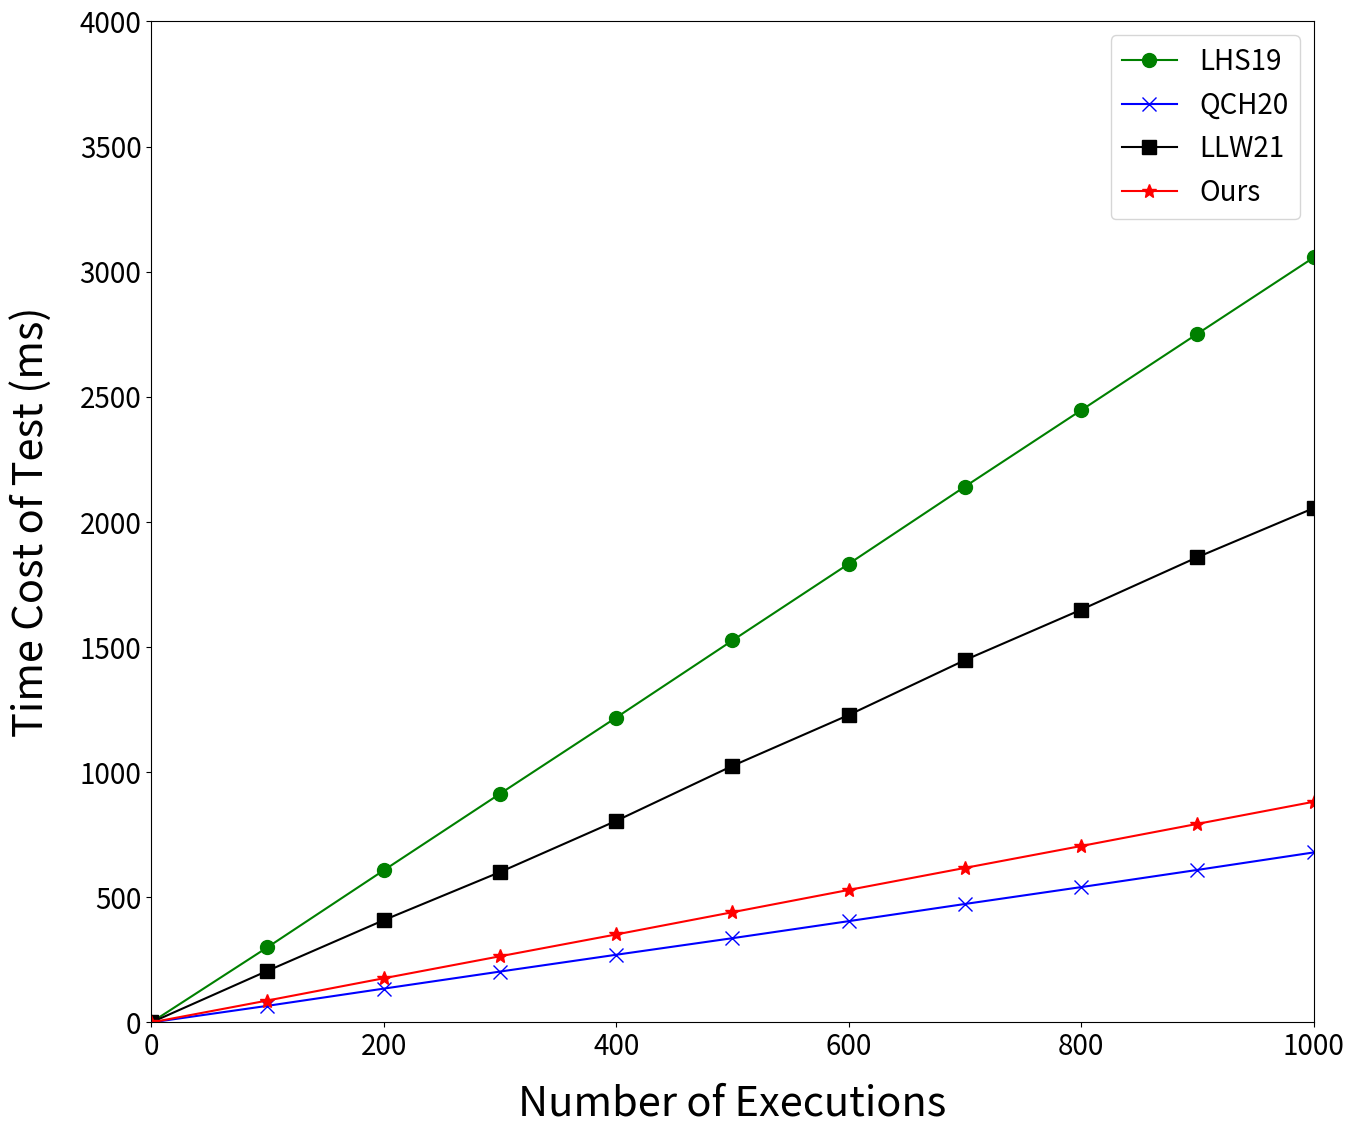

The matplotlib source for this figure:

import matplotlib.pyplot as plt


number = [0,100,200,300,400,500,600,700,800,900,1000]
LHS19 =[0.0, 300.401, 607.8590000000002, 913.7990000000004, 1218.3970000000004, 1526.468000000001, 1832.5800000000008, 2141.3990000000017, 2446.5020000000045, 2752.068000000004, 3056.7800000000034]
QCH20 =[0.0, 66.418, 135.15600000000003, 203.26700000000005, 270.52599999999995, 336.72999999999985, 404.7649999999995, 473.41199999999924, 540.8989999999993, 609.5709999999991, 679.4179999999988]
LLW21 = [0.0, 206.328, 408.65400000000005, 600.8550000000004, 805.6110000000006, 1025.2970000000007, 1228.5659999999998, 1447.9569999999997, 1649.4699999999993, 1859.207, 2055.191000000001]
Ours =[0.0, 87.68, 176.52500000000018, 264.3910000000004, 351.67600000000044, 440.5170000000004, 529.5540000000005, 617.5560000000007, 705.0910000000007, 793.4930000000008, 881.8900000000015]



plt.figure(figsize=(15,13),linewidth = 2)
plt.plot(number,LHS19,'o-',color = 'g', markersize=10, label="LHS19")

plt.plot(number,QCH20,'x-',color = 'b',  markersize=10, label="QCH20")

plt.plot(number,LLW21,'s-',color = 'k', markersize=10,  label="LLW21")

plt.plot(number,Ours,'*-',color = 'r', markersize=10,  label="Ours")



plt.xticks(fontsize=20)

plt.yticks(fontsize=20)


plt.xlabel("Number of Executions", fontsize=30, labelpad = 15)

plt.xlim([0,1000])
plt.ylim([0, 4000])

plt.ylabel("Time Cost of Test (ms)", fontsize=30, labelpad = 20)


plt.legend(loc = "best", fontsize=20)

plt.savefig("test.png",dpi=600)
